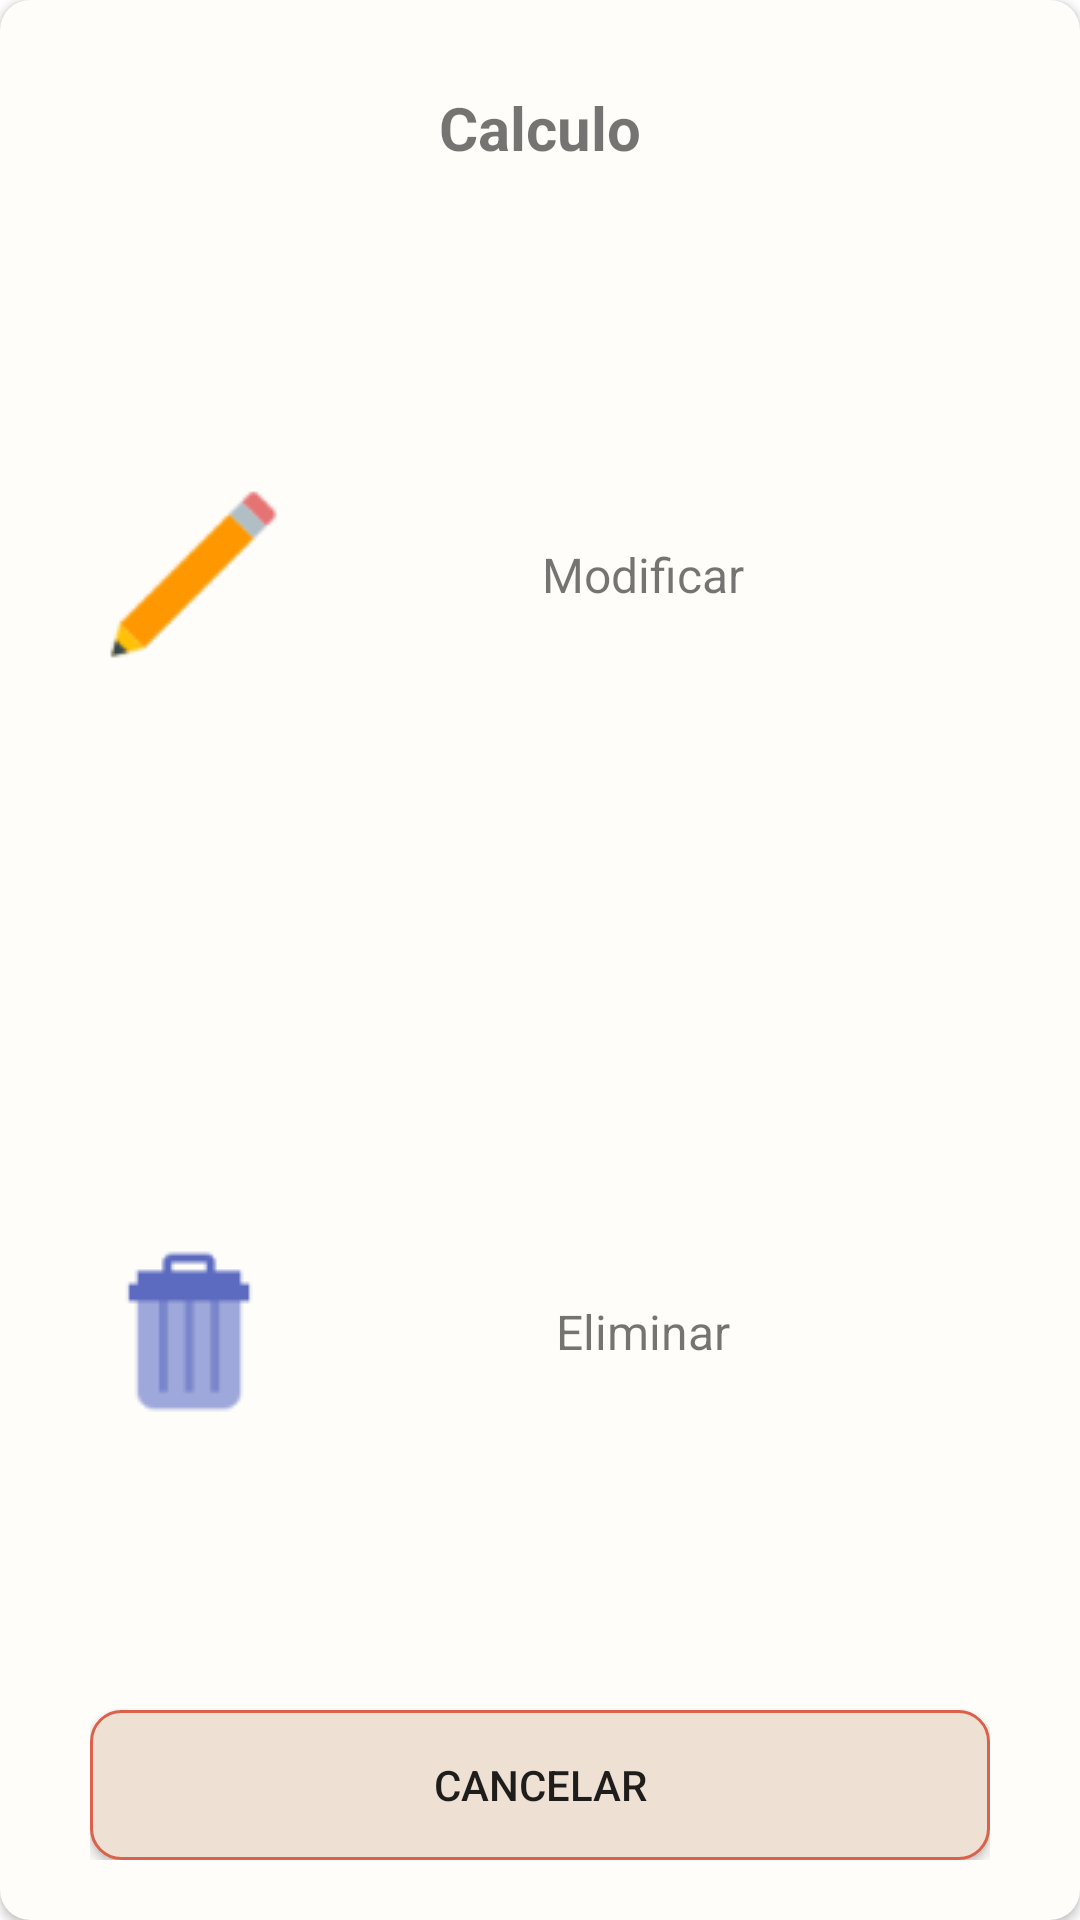

Here is an Android app screen rendered from its layout file. Give the layout XML and the strings, colors and styles it references.
<!-- AndroidManifest.xml: application theme Theme.ApuntesFotograficos -->
<!-- res/layout/dialog.xml -->
<androidx.cardview.widget.CardView xmlns:android="http://schemas.android.com/apk/res/android"
    xmlns:app="http://schemas.android.com/apk/res-auto"
    android:id="@+id/main_card_dialog"
    app:cardCornerRadius="10dp"
    android:layout_gravity="center"
    android:backgroundTint="#FEFDF9"
    android:layout_width="292dp"
    android:layout_height="336dp">
    <LinearLayout
        android:orientation="vertical"
        android:layout_marginHorizontal="30dp"
        android:layout_marginVertical="20dp"
        android:layout_width="match_parent"
        android:layout_height="match_parent">
        <TextView
            android:layout_weight="0.1"
            android:text="Calculo"
            style="@style/title_style"
            android:gravity="center"
            android:layout_width="match_parent"
            android:layout_height="wrap_content"/>
        <LinearLayout
            android:layout_weight="1"
            android:orientation="horizontal"
            android:layout_width="match_parent"
            android:layout_height="wrap_content">
            <ImageView
                android:src="@drawable/pencil"
                android:layout_gravity="center"
                android:layout_width="wrap_content"
                android:layout_height="wrap_content"/>
            <TextView
                android:layout_weight="1"
                android:text="@string/modify"
                style="@style/subtitle_style"
                android:layout_gravity="center"
                android:gravity="center_horizontal"
                android:layout_width="wrap_content"
                android:layout_height="wrap_content"/>
        </LinearLayout>
        <LinearLayout
            android:layout_weight="1"
            android:orientation="horizontal"
            android:layout_width="match_parent"
            android:layout_height="wrap_content">
            <ImageView
                android:src="@drawable/trash"
                android:layout_gravity="center"
                android:layout_width="wrap_content"
                android:layout_height="wrap_content"/>
            <TextView
                android:layout_weight="1"
                android:text="@string/delete"
                style="@style/subtitle_style"
                android:layout_gravity="center"
                android:gravity="center_horizontal"
                android:layout_width="wrap_content"
                android:layout_height="wrap_content"/>
        </LinearLayout>
        <Button
            android:id="@+id/btn_dialog_cancel"
            style="@style/button_style"
            android:layout_gravity="center_horizontal"
            android:text="@string/cancel" />
    </LinearLayout>
</androidx.cardview.widget.CardView>
<!-- resources referenced by this layout -->
<resources>
  <!-- drawable pencil: png bitmap (drawable, 1831 bytes) -->
  <!-- drawable trash: png bitmap (drawable, 989 bytes) -->
  <string name="cancel">Cancelar</string>
  <string name="delete">Eliminar</string>
  <string name="modify">Modificar</string>
  <style name="button_style">
          <item name="android:background">@drawable/background_et</item>
          <item name="android:layout_height">50dp</item>
          <item name="android:layout_width">match_parent</item>
      </style>
  <style name="subtitle_style">
          <item name="android:textSize">16sp</item>
          <item name="android:textStyle">normal</item>
      </style>
  <style name="title_style">
          <item name="android:textSize">20sp</item>
          <item name="android:textStyle">bold</item>
      </style>
  <style name="Theme.ApuntesFotograficos" parent="Theme.MaterialComponents.DayNight.NoActionBar">
          
          <item name="colorPrimary">@color/orage_m</item>
          <item name="colorPrimaryVariant">@color/orage_m</item>
          <item name="colorOnPrimary">@color/white</item>
          
          <item name="colorSecondary">@color/orage_m</item>
          <item name="colorSecondaryVariant">@color/orage_m</item>
          <item name="colorOnSecondary">@color/black</item>
          
          <item name="android:statusBarColor" tools:targetApi="l">?attr/colorPrimaryVariant</item>
          
      </style>
  <!-- drawable background_et (drawable) -->
  <?xml version="1.0" encoding="utf-8"?>
  <shape xmlns:android="http://schemas.android.com/apk/res/android">
      <solid android:color="@color/main_fg"/>
      <corners android:radius="10dp"/>
      <stroke android:width="1dp" android:color="@color/orage_m"/>
  </shape>
  <color name="orage_m">#DA614C</color>
  <color name="white">#FFFFFFFF</color>
  <color name="black">#FF000000</color>
  <color name="main_fg">#EEE0D3</color>
</resources>
